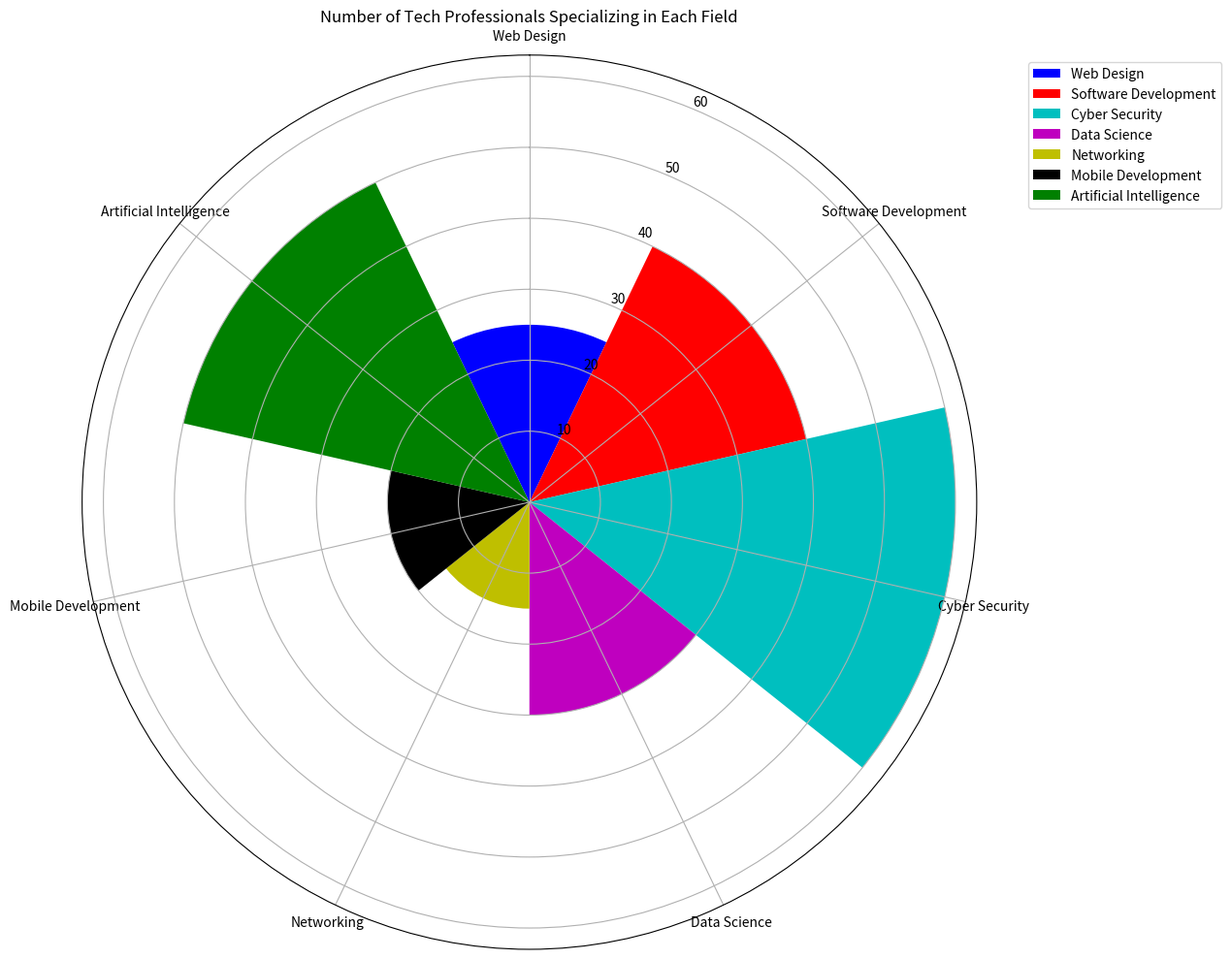

Source code (Python): (Note: this script raises an exception after producing the figure.)

import matplotlib.pyplot as plt
import numpy as np

data_labels = ['Web Design', 'Software Development', 'Cyber Security', 'Data Science', 'Networking', 'Mobile Development', 'Artificial Intelligence']
data = [25, 40, 60, 30, 15, 20, 50]
line_labels = ['Number']

fig = plt.figure(figsize=(20,10))
ax = fig.add_subplot(111, projection='polar')
ax.set_theta_direction(-1)
ax.set_theta_zero_location('N')

sector_angle = (2 * np.pi) / len(data_labels)
colors = ['b','r','c','m','y','k','g']

for i in range(len(data_labels)):
    ax.bar(i * sector_angle, data[i], width=sector_angle, label=data_labels[i], color=colors[i])

ax.set_xticks(np.linspace(0, 2*np.pi, len(data_labels), endpoint=False))
ax.set_xticklabels(data_labels)

ax.legend(bbox_to_anchor=(1.05, 1), loc='upper left')

plt.title('Number of Tech Professionals Specializing in Each Field')

plt.tight_layout()
plt.savefig('/cpfs01/user/yanxiangchao/code0/gpt_chart/structchart_simulation/simulated_data_corner_cases/rose/png/20231228-032010_46.png')

plt.clf()
